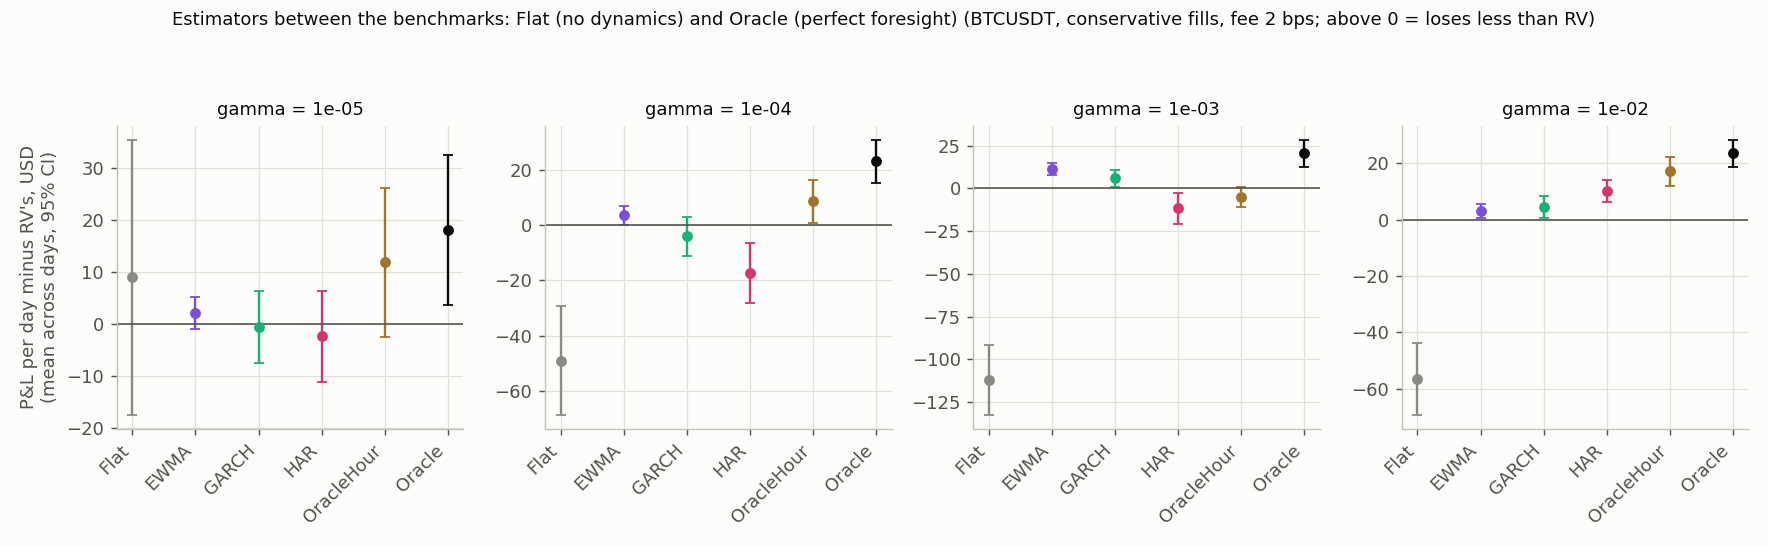

The file beside this chart, header and first rows:
gamma, regime, estimator, days, pnl_mean, diff_vs_rv, se, t, days_better
1e-05, all, Flat, 221, -1184, 8.961, 13.47, 0.665, 110
1e-05, all, RV, 221, -1193, 0, 0, , 0
1e-05, all, EWMA, 221, -1191, 2.136, 1.551, 1.377, 114
1e-05, all, GARCH, 221, -1193, -0.5371, 3.52, -0.1526, 96
1e-05, all, HAR, 221, -1195, -2.38, 4.441, -0.536, 114
1e-05, all, OracleHour, 221, -1181, 11.83, 7.328, 1.615, 112
1e-05, all, Oracle, 221, -1175, 18.05, 7.306, 2.47, 125
1e-05, low, Flat, 170, -152.1, 3.24, 2.519, 1.286, 79
1e-05, low, RV, 170, -155.3, 0, 0, , 0
1e-05, low, EWMA, 170, -156.2, -0.825, 0.9248, -0.8921, 77
1e-05, low, GARCH, 170, -156.3, -0.9978, 0.9685, -1.03, 82
1e-05, low, HAR, 170, -153.3, 2.023, 2.219, 0.9114, 79
1e-05, low, OracleHour, 170, -152.1, 3.204, 2.429, 1.319, 70
1e-05, low, Oracle, 170, -151.4, 3.915, 3.067, 1.277, 81
1e-05, mid, Flat, 209, -345.9, -7.781, 3.482, -2.235, 95
1e-05, mid, RV, 209, -338.1, 0, 0, , 0
1e-05, mid, EWMA, 209, -336.9, 1.23, 0.6337, 1.942, 114
1e-05, mid, GARCH, 209, -339.1, -0.9547, 1.888, -0.5057, 111
1e-05, mid, HAR, 209, -340.6, -2.5, 2.239, -1.117, 100
1e-05, mid, OracleHour, 209, -338.8, -0.7371, 2.202, -0.3348, 108
1e-05, mid, Oracle, 209, -334.8, 3.255, 2.295, 1.419, 117
1e-05, high, Flat, 189, -865, 16.17, 15, 1.078, 85
1e-05, high, RV, 189, -881.2, 0, 0, , 0
1e-05, high, EWMA, 189, -879.3, 1.879, 1.412, 1.331, 94
1e-05, high, GARCH, 189, -879.9, 1.325, 3.741, 0.3543, 87
1e-05, high, HAR, 189, -883, -1.838, 4.193, -0.4384, 88
1e-05, high, OracleHour, 189, -869.4, 11.77, 7.765, 1.516, 96
1e-05, high, Oracle, 189, -867.2, 13.98, 7.72, 1.811, 98
0.0001, all, Flat, 221, -1084, -49.07, 10.05, -4.884, 85
0.0001, all, RV, 221, -1035, 0, 0, , 0
0.0001, all, EWMA, 221, -1032, 3.486, 1.811, 1.925, 116
0.0001, all, GARCH, 221, -1039, -4.15, 3.635, -1.142, 105
0.0001, all, HAR, 221, -1053, -17.33, 5.606, -3.092, 89
0.0001, all, OracleHour, 221, -1027, 8.532, 3.973, 2.147, 123
0.0001, all, Oracle, 221, -1012, 23.11, 3.948, 5.854, 137
0.0001, low, Flat, 170, -151.6, -4.824, 2.905, -1.661, 69
0.0001, low, RV, 170, -146.7, 0, 0, , 0
0.0001, low, EWMA, 170, -145.2, 1.489, 0.8473, 1.758, 95
0.0001, low, GARCH, 170, -145, 1.696, 1.812, 0.9363, 88
0.0001, low, HAR, 170, -149.9, -3.148, 1.119, -2.813, 73
0.0001, low, OracleHour, 170, -144.1, 2.588, 2.861, 0.9046, 79
0.0001, low, Oracle, 170, -142.7, 4.054, 2.776, 1.461, 100
0.0001, mid, Flat, 209, -318.3, -20.59, 6.104, -3.373, 101
0.0001, mid, RV, 209, -297.7, 0, 0, , 0
0.0001, mid, EWMA, 209, -297.4, 0.2693, 0.6573, 0.4097, 102
0.0001, mid, GARCH, 209, -301.7, -3.971, 2.397, -1.657, 99
0.0001, mid, HAR, 209, -301.8, -4.128, 2.417, -1.708, 102
0.0001, mid, OracleHour, 209, -295.5, 2.203, 1.608, 1.37, 116
0.0001, mid, Oracle, 209, -291.5, 6.177, 1.6, 3.86, 128
0.0001, high, Flat, 189, -779.6, -30.27, 8.403, -3.602, 80
0.0001, high, RV, 189, -749.4, 0, 0, , 0
0.0001, high, EWMA, 189, -746.9, 2.439, 1.837, 1.327, 102
0.0001, high, GARCH, 189, -751.3, -1.987, 3.103, -0.6403, 96
0.0001, high, HAR, 189, -762.2, -12.87, 6.029, -2.135, 75
0.0001, high, OracleHour, 189, -744.1, 5.212, 3.302, 1.579, 90
0.0001, high, Oracle, 189, -732.8, 16.55, 3.924, 4.218, 104
0.001, all, Flat, 221, -652.5, -112.1, 10.46, -10.72, 21
0.001, all, RV, 221, -540.4, 0, 0, , 0
0.001, all, EWMA, 221, -529.2, 11.25, 1.742, 6.454, 159
0.001, all, GARCH, 221, -534.5, 5.955, 2.534, 2.35, 131
... 52 more rows
